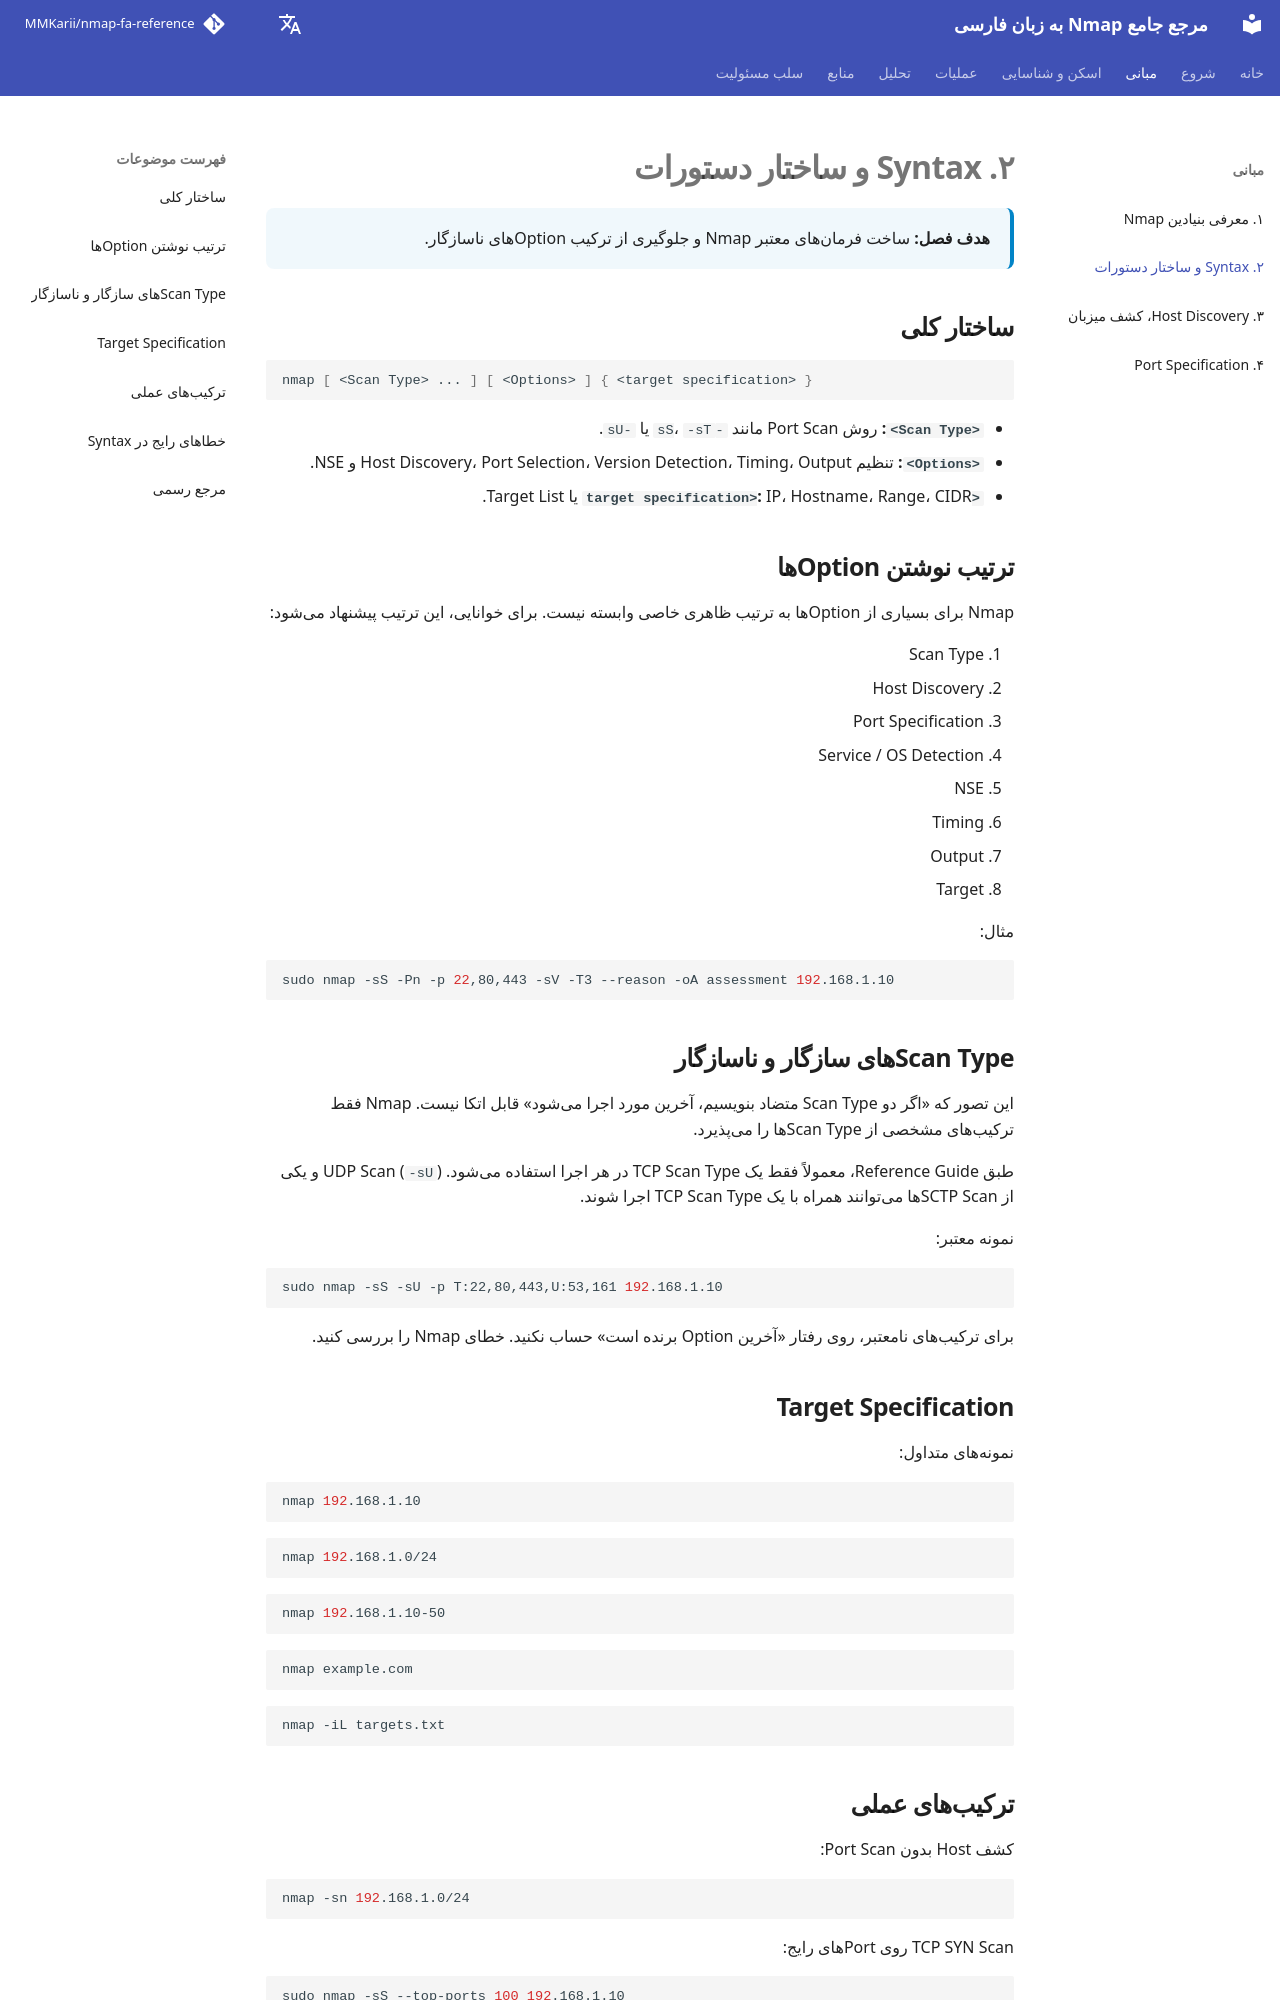

repository: MMKarii/nmap-fa-reference · page: fa/02-syntax/index.html · generator: mkdocs

# ۲. Syntax و ساختار دستورات

<div class="chapter-meta">
<strong>هدف فصل:</strong> ساخت فرمانهای معتبر Nmap و جلوگیری از ترکیب Optionهای ناسازگار.
</div>

## ساختار کلی

```bash
nmap [ <Scan Type> ... ] [ <Options> ] { <target specification> }
```

- **`<Scan Type>`:** روش Port Scan مانند `-sS`، `-sT` یا `-sU`.
- **`<Options>`:** تنظیم Host Discovery، Port Selection، Version Detection، Timing، Output و NSE.
- **`<target specification>`:** IP، Hostname، Range، CIDR یا Target List.

## ترتیب نوشتن Optionها

Nmap برای بسیاری از Optionها به ترتیب ظاهری خاصی وابسته نیست. برای خوانایی، این ترتیب پیشنهاد میشود:

1. Scan Type
2. Host Discovery
3. Port Specification
4. Service / OS Detection
5. NSE
6. Timing
7. Output
8. Target

مثال:

```bash
sudo nmap -sS -Pn -p 22,80,443 -sV -T3 --reason -oA assessment 192.168.1.10
```

## Scan Typeهای سازگار و ناسازگار

این تصور که «اگر دو Scan Type متضاد بنویسیم، آخرین مورد اجرا میشود» قابل اتکا نیست. Nmap فقط ترکیبهای مشخصی از Scan Typeها را میپذیرد.

طبق Reference Guide، معمولاً فقط یک TCP Scan Type در هر اجرا استفاده میشود. UDP Scan (`-sU`) و یکی از SCTP Scanها میتوانند همراه با یک TCP Scan Type اجرا شوند.

نمونه معتبر:

```bash
sudo nmap -sS -sU -p T:22,80,443,U:53,161 192.168.1.10
```

برای ترکیبهای نامعتبر، روی رفتار «آخرین Option برنده است» حساب نکنید. خطای Nmap را بررسی کنید.

## Target Specification

نمونههای متداول:

```bash
nmap 192.168.1.10
```

```bash
nmap 192.168.1.0/24
```

```bash
nmap 192.168.1.10-50
```

```bash
nmap example.com
```

```bash
nmap -iL targets.txt
```

## ترکیبهای عملی

کشف Host بدون Port Scan:

```bash
nmap -sn 192.168.1.0/24
```

TCP SYN Scan روی Portهای رایج:

```bash
sudo nmap -sS --top-ports 100 192.168.1.10
```

Service Detection با Output ساختاریافته:

```bash
sudo nmap -sS -sV --top-ports 200 --reason 192.168.1.10 -oA service_assessment
```
